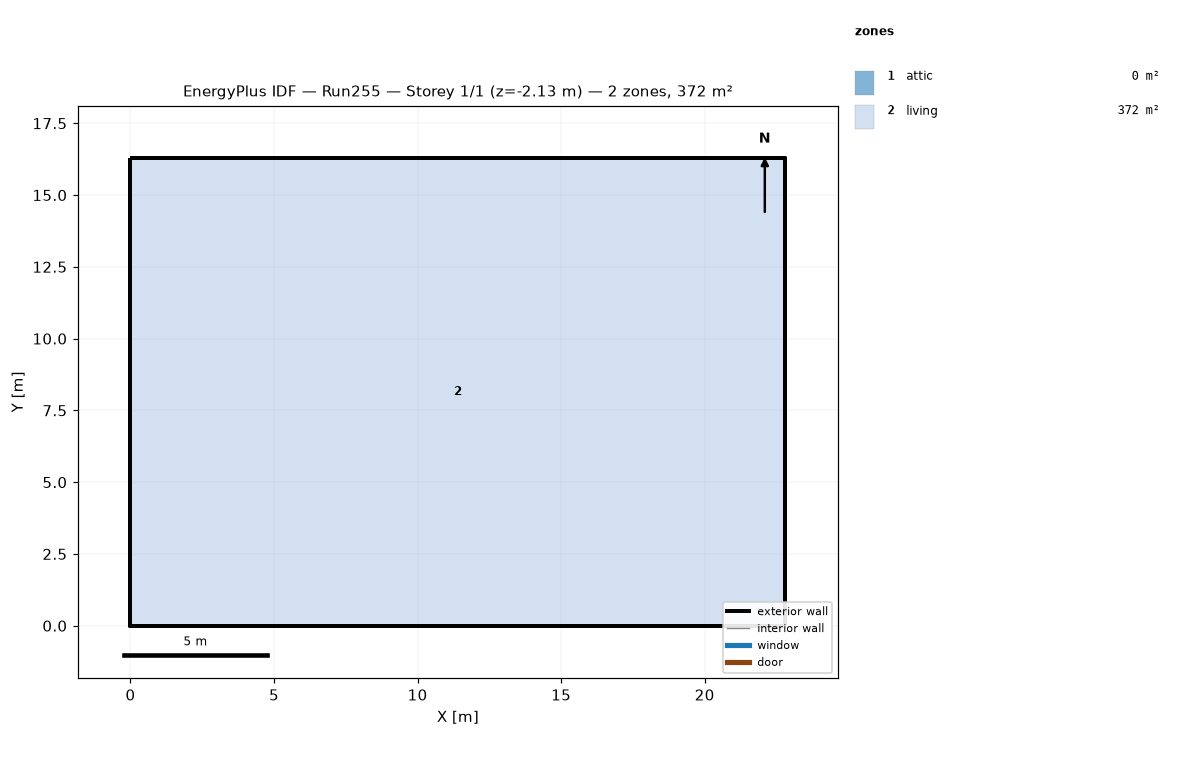
=== STOREY PLAN SPEC (per zone: floor XY polygon, exterior-wall plan segments, windows/doors) ===
zone 1: attic  (0.0 m²)
  exterior wall: (22.81, 0.00) – (22.81, 16.29) – (22.81, 8.15)  [24.4 m]
  exterior wall: (0.00, 16.29) – (0.00, 0.00) – (0.00, 8.15)  [24.4 m]
zone 2: living  (371.6 m²)
  floor: (0.00, 0.00) (0.00, 16.29) (22.81, 16.29) (22.81, 0.00)
  exterior wall: (0.00, 0.00) – (22.81, 0.00)  [22.8 m] x2 surfaces
  exterior wall: (22.81, 0.00) – (22.81, 16.29)  [16.3 m] x2 surfaces
  exterior wall: (22.81, 16.29) – (0.00, 16.29)  [22.8 m] x2 surfaces
  exterior wall: (0.00, 16.29) – (0.00, 0.00)  [16.3 m] x2 surfaces
  interior walls: 4

=== DERIVED (storey summary) ===
Building: Run255
Storey: 1 of 1  (floor level z = -2.13 m)
Storey gross floor area: 371.6 m²
Zones on this storey: 2
  - attic: floor 0.0 m²; exterior wall 48.9 m (22.3 m²); WWR 0.0%
  - living: floor 371.6 m²; exterior wall 78.2 m (309.9 m²); WWR 0.0%
Zone adjacency: (none detected)